Labelled photos from "dataset", an image-classification folder in DhivyaShri1385/Image-Based-Breed-Recognition-System. The possible labels are: Gir, Holstein Friesian, Jaffarabadi, Jaffrabadi, Jersey, Murrah, Sahiwal.

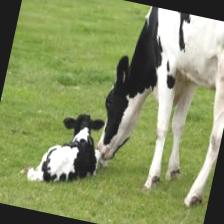
Label: Holstein Friesian

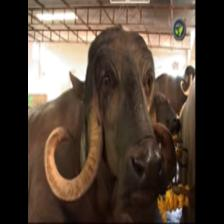
Label: Jaffrabadi

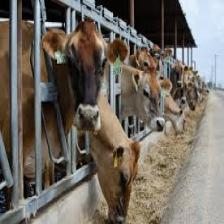
Label: Jersey

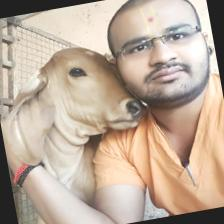
Label: Gir

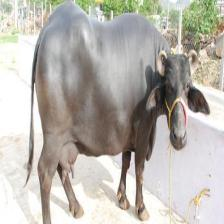
Label: Murrah

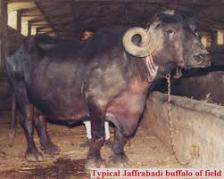
Label: Jaffarabadi
